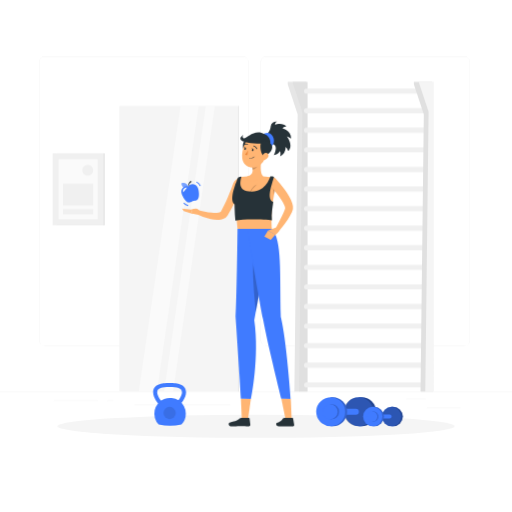
t = 0.00 s
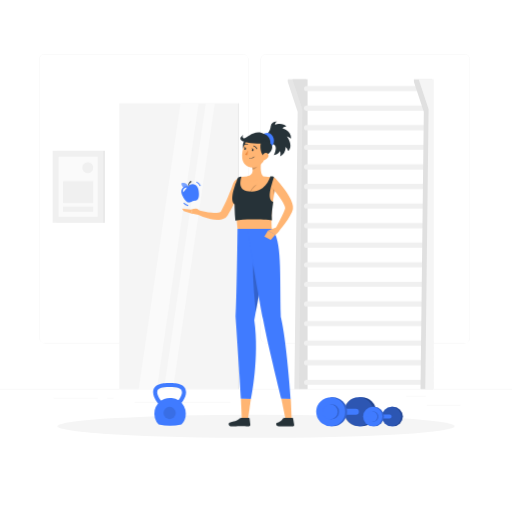
t = 0.19 s
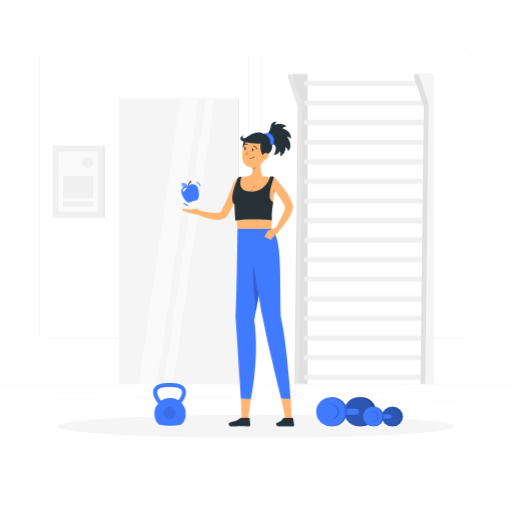
t = 0.56 s
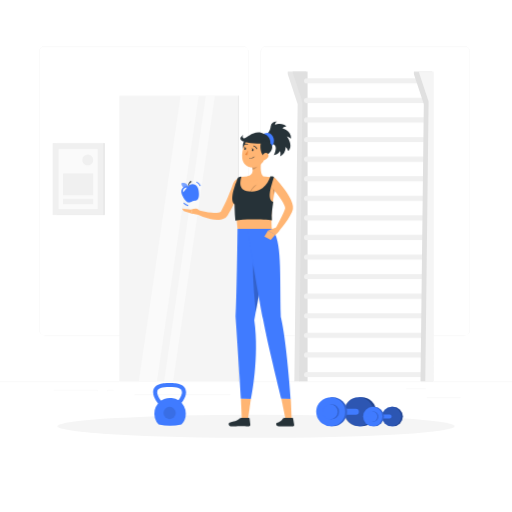
t = 0.75 s
t = 0.94 s: frame unchanged from t = 0.56 s, image omitted
t = 1.31 s: frame unchanged from t = 0.19 s, image omitted

The animated SVG that drew these frames (rendered in a browser with its animation timeline set to each time). Animation: 1 CSS @keyframes rule; one cycle of 1.50 s, repeats indefinitely.

<svg class="animated" id="freepik_stories-healthy-habit" xmlns="http://www.w3.org/2000/svg" viewBox="0 0 500 500" version="1.1" xmlns:xlink="http://www.w3.org/1999/xlink" xmlns:svgjs="http://svgjs.com/svgjs"><style>svg#freepik_stories-healthy-habit:not(.animated) .animable {opacity: 0;}svg#freepik_stories-healthy-habit.animated #freepik--background-complete--inject-122 {animation: 1.5s Infinite  linear floating;animation-delay: 0s;}            @keyframes floating {                0% {                    opacity: 1;                    transform: translateY(0px);                }                50% {                    transform: translateY(-10px);                }                100% {                    opacity: 1;                    transform: translateY(0px);                }            }        </style><g id="freepik--background-complete--inject-122" class="animable animator-active" style="transform-origin: 250px 228.23px;"><rect y="382.4" width="500" height="0.25" style="fill: rgb(235, 235, 235); transform-origin: 250px 382.525px;" id="elixv72xgjkt" class="animable"></rect><rect x="416.78" y="398.49" width="33.12" height="0.25" style="fill: rgb(235, 235, 235); transform-origin: 433.34px 398.615px;" id="ellf2v387owj" class="animable"></rect><rect x="322.53" y="401.21" width="8.69" height="0.25" style="fill: rgb(235, 235, 235); transform-origin: 326.875px 401.335px;" id="elxebrydj0tv9" class="animable"></rect><rect x="396.59" y="389.21" width="19.19" height="0.25" style="fill: rgb(235, 235, 235); transform-origin: 406.185px 389.335px;" id="elfain7hb36xc" class="animable"></rect><rect x="52.46" y="390.89" width="43.19" height="0.25" style="fill: rgb(235, 235, 235); transform-origin: 74.055px 391.015px;" id="el3fbnexwgey2" class="animable"></rect><rect x="104.56" y="390.89" width="6.33" height="0.25" style="fill: rgb(235, 235, 235); transform-origin: 107.725px 391.015px;" id="el68ytn3nrbnp" class="animable"></rect><rect x="131.47" y="395.11" width="93.68" height="0.25" style="fill: rgb(235, 235, 235); transform-origin: 178.31px 395.235px;" id="eltsfvn7abiqe" class="animable"></rect><path d="M237,337.8H43.91a5.71,5.71,0,0,1-5.7-5.71V60.66A5.71,5.71,0,0,1,43.91,55H237a5.71,5.71,0,0,1,5.71,5.71V332.09A5.71,5.71,0,0,1,237,337.8ZM43.91,55.2a5.46,5.46,0,0,0-5.45,5.46V332.09a5.46,5.46,0,0,0,5.45,5.46H237a5.47,5.47,0,0,0,5.46-5.46V60.66A5.47,5.47,0,0,0,237,55.2Z" style="fill: rgb(235, 235, 235); transform-origin: 140.46px 196.4px;" id="elohvtlu5u6ag" class="animable"></path><path d="M453.31,337.8H260.21a5.72,5.72,0,0,1-5.71-5.71V60.66A5.72,5.72,0,0,1,260.21,55h193.1A5.71,5.71,0,0,1,459,60.66V332.09A5.71,5.71,0,0,1,453.31,337.8ZM260.21,55.2a5.47,5.47,0,0,0-5.46,5.46V332.09a5.47,5.47,0,0,0,5.46,5.46h193.1a5.47,5.47,0,0,0,5.46-5.46V60.66a5.47,5.47,0,0,0-5.46-5.46Z" style="fill: rgb(235, 235, 235); transform-origin: 356.75px 196.4px;" id="elhf6on4gggq" class="animable"></path><rect x="116.56" y="103.33" width="115.56" height="279.07" style="fill: rgb(245, 245, 245); transform-origin: 174.34px 242.865px;" id="el7iuny0unwif" class="animable"></rect><polygon points="194.07 103.33 176.25 103.33 135.45 382.4 153.27 382.4 194.07 103.33" style="fill: rgb(250, 250, 250); transform-origin: 164.76px 242.865px;" id="elcbe85qwst2u" class="animable"></polygon><polygon points="209.87 103.33 200.96 103.33 160.16 382.4 169.07 382.4 209.87 103.33" style="fill: rgb(250, 250, 250); transform-origin: 185.015px 242.865px;" id="el9y33d9ppnbh" class="animable"></polygon><g id="elbhe5rud6iqb"><rect x="232.12" y="103.33" width="1.33" height="279.07" style="fill: rgb(235, 235, 235); transform-origin: 232.785px 242.865px; transform: rotate(180deg);" class="animable"></rect></g><polygon points="292.71 382.4 299.02 79.89 280.97 79.89 280.97 82.42 290.67 111.75 287.44 382.4 292.71 382.4" style="fill: rgb(230, 230, 230); transform-origin: 289.995px 231.145px;" id="elraf27x17p2f" class="animable"></polygon><polygon points="300.38 382.4 300.38 79.89 285.63 79.89 295.33 109.22 292.1 382.4 300.38 382.4" style="fill: rgb(224, 224, 224); transform-origin: 293.005px 231.145px;" id="elyns8x2n7148" class="animable"></polygon><path d="M418.35,91.44h-119a2.5,2.5,0,0,1-2.5-2.5h0a2.51,2.51,0,0,1,2.5-2.5h119a2.51,2.51,0,0,1,2.5,2.5h0A2.51,2.51,0,0,1,418.35,91.44Z" style="fill: rgb(240, 240, 240); transform-origin: 358.85px 88.94px;" id="elf20h5rncg8b" class="animable"></path><path d="M418.35,110.57h-119a2.51,2.51,0,0,1-2.5-2.5h0a2.5,2.5,0,0,1,2.5-2.5h119a2.51,2.51,0,0,1,2.5,2.5h0A2.51,2.51,0,0,1,418.35,110.57Z" style="fill: rgb(240, 240, 240); transform-origin: 358.85px 108.07px;" id="elfwtm7txfk3" class="animable"></path><path d="M418.35,129.69h-119a2.51,2.51,0,0,1-2.5-2.5h0a2.5,2.5,0,0,1,2.5-2.5h119a2.51,2.51,0,0,1,2.5,2.5h0A2.51,2.51,0,0,1,418.35,129.69Z" style="fill: rgb(240, 240, 240); transform-origin: 358.85px 127.19px;" id="elh6nsg4e2vni" class="animable"></path><rect x="296.85" y="143.81" width="124" height="5" rx="2.5" style="fill: rgb(240, 240, 240); transform-origin: 358.85px 146.31px;" id="elkel9ibppv8s" class="animable"></rect><path d="M418.35,167.93h-119a2.51,2.51,0,0,1-2.5-2.5h0a2.5,2.5,0,0,1,2.5-2.5h119a2.51,2.51,0,0,1,2.5,2.5h0A2.51,2.51,0,0,1,418.35,167.93Z" style="fill: rgb(240, 240, 240); transform-origin: 358.85px 165.43px;" id="elp1etnj35qh8" class="animable"></path><path d="M418.35,187.05h-119a2.5,2.5,0,0,1-2.5-2.5h0a2.51,2.51,0,0,1,2.5-2.5h119a2.51,2.51,0,0,1,2.5,2.5h0A2.51,2.51,0,0,1,418.35,187.05Z" style="fill: rgb(240, 240, 240); transform-origin: 358.85px 184.55px;" id="elu1aezgnlk8l" class="animable"></path><path d="M418.35,206.17h-119a2.5,2.5,0,0,1-2.5-2.5h0a2.51,2.51,0,0,1,2.5-2.5h119a2.51,2.51,0,0,1,2.5,2.5h0A2.51,2.51,0,0,1,418.35,206.17Z" style="fill: rgb(240, 240, 240); transform-origin: 358.85px 203.67px;" id="elb5ukgkgihxi" class="animable"></path><path d="M418.35,225.29h-119a2.5,2.5,0,0,1-2.5-2.5h0a2.51,2.51,0,0,1,2.5-2.5h119a2.51,2.51,0,0,1,2.5,2.5h0A2.51,2.51,0,0,1,418.35,225.29Z" style="fill: rgb(240, 240, 240); transform-origin: 358.85px 222.79px;" id="eloepss3ksaw" class="animable"></path><path d="M418.35,244.42h-119a2.51,2.51,0,0,1-2.5-2.5h0a2.5,2.5,0,0,1,2.5-2.5h119a2.51,2.51,0,0,1,2.5,2.5h0A2.51,2.51,0,0,1,418.35,244.42Z" style="fill: rgb(240, 240, 240); transform-origin: 358.85px 241.92px;" id="el18dpz6sf253" class="animable"></path><path d="M418.35,263.54h-119a2.51,2.51,0,0,1-2.5-2.5h0a2.5,2.5,0,0,1,2.5-2.5h119a2.51,2.51,0,0,1,2.5,2.5h0A2.51,2.51,0,0,1,418.35,263.54Z" style="fill: rgb(240, 240, 240); transform-origin: 358.85px 261.04px;" id="elnphpjpx4rt" class="animable"></path><path d="M418.35,282.66h-119a2.51,2.51,0,0,1-2.5-2.5h0a2.5,2.5,0,0,1,2.5-2.5h119a2.51,2.51,0,0,1,2.5,2.5h0A2.51,2.51,0,0,1,418.35,282.66Z" style="fill: rgb(240, 240, 240); transform-origin: 358.85px 280.16px;" id="el58q7nzuzjsi" class="animable"></path><path d="M418.35,301.78h-119a2.51,2.51,0,0,1-2.5-2.5h0a2.5,2.5,0,0,1,2.5-2.5h119a2.51,2.51,0,0,1,2.5,2.5h0A2.51,2.51,0,0,1,418.35,301.78Z" style="fill: rgb(240, 240, 240); transform-origin: 358.85px 299.28px;" id="elun7xzopmyb" class="animable"></path><path d="M418.35,320.9h-119a2.5,2.5,0,0,1-2.5-2.5h0a2.51,2.51,0,0,1,2.5-2.5h119a2.51,2.51,0,0,1,2.5,2.5h0A2.51,2.51,0,0,1,418.35,320.9Z" style="fill: rgb(240, 240, 240); transform-origin: 358.85px 318.4px;" id="elqzo0go0lxw9" class="animable"></path><path d="M418.35,340h-119a2.5,2.5,0,0,1-2.5-2.5h0a2.51,2.51,0,0,1,2.5-2.5h119a2.51,2.51,0,0,1,2.5,2.5h0A2.51,2.51,0,0,1,418.35,340Z" style="fill: rgb(240, 240, 240); transform-origin: 358.85px 337.5px;" id="elziuvvk8qri" class="animable"></path><path d="M418.35,359.14h-119a2.5,2.5,0,0,1-2.5-2.5h0a2.51,2.51,0,0,1,2.5-2.5h119a2.51,2.51,0,0,1,2.5,2.5h0A2.51,2.51,0,0,1,418.35,359.14Z" style="fill: rgb(240, 240, 240); transform-origin: 358.85px 356.64px;" id="elhjqlvthnktd" class="animable"></path><path d="M418.35,378.26h-119a2.5,2.5,0,0,1-2.5-2.5h0a2.51,2.51,0,0,1,2.5-2.5h119a2.51,2.51,0,0,1,2.5,2.5h0A2.51,2.51,0,0,1,418.35,378.26Z" style="fill: rgb(240, 240, 240); transform-origin: 358.85px 375.76px;" id="elo3tn29mn4jg" class="animable"></path><polygon points="423.01 382.4 422.24 79.89 404.18 79.89 404.18 82.42 413.88 111.75 410.65 382.4 423.01 382.4" style="fill: rgb(224, 224, 224); transform-origin: 413.595px 231.145px;" id="elg2n6uytv65j" class="animable"></polygon><polygon points="423.6 382.4 423.6 79.89 408.85 79.89 418.54 109.22 415.31 382.4 423.6 382.4" style="fill: rgb(245, 245, 245); transform-origin: 416.225px 231.145px;" id="el8axdj1uye2" class="animable"></polygon><rect x="55.53" y="149.67" width="46.68" height="70.3" style="fill: rgb(224, 224, 224); transform-origin: 78.87px 184.82px;" id="ell4aq1sma4w" class="animable"></rect><rect x="51.4" y="149.67" width="49.78" height="70.3" style="fill: rgb(240, 240, 240); transform-origin: 76.29px 184.82px;" id="el5dhtr5a6btn" class="animable"></rect><g id="el23myeif3q4pj"><rect x="46.94" y="165.74" width="58.68" height="38.15" style="fill: rgb(250, 250, 250); transform-origin: 76.28px 184.815px; transform: rotate(90deg);" class="animable"></rect></g><path d="M91,166.26a5.3,5.3,0,1,1-5.3-5.3A5.29,5.29,0,0,1,91,166.26Z" style="fill: rgb(240, 240, 240); transform-origin: 85.7px 166.26px;" id="elyiute2z1jk" class="animable"></path><rect x="61.57" y="179.49" width="29.44" height="21.21" style="fill: rgb(240, 240, 240); transform-origin: 76.29px 190.095px;" id="elllihwyydiao" class="animable"></rect><rect x="61.57" y="204.22" width="29.44" height="5.01" style="fill: rgb(240, 240, 240); transform-origin: 76.29px 206.725px;" id="elz2iuhqeac1" class="animable"></rect></g><g id="freepik--Shadow--inject-122" class="animable" style="transform-origin: 250px 416.24px;"><ellipse id="freepik--path--inject-122" cx="250" cy="416.24" rx="193.89" ry="11.32" style="fill: rgb(245, 245, 245); transform-origin: 250px 416.24px;" class="animable"></ellipse></g><g id="freepik--Weights--inject-122" class="animable" style="transform-origin: 271.435px 396.499px;"><path d="M352.62,416.24a14.19,14.19,0,1,0,0-28.37h-2.15v28.37Z" style="fill: rgb(64, 123, 255); transform-origin: 358.828px 402.055px;" id="eldt6lyu6ooib" class="animable"></path><g id="elj2tex2re1yb"><path d="M352.62,416.24a14.19,14.19,0,1,0,0-28.37h-2.15v28.37Z" style="opacity: 0.2; transform-origin: 358.828px 402.055px;" class="animable"></path></g><g id="elzd34yacskgm"><circle cx="350.47" cy="402.05" r="14.18" style="fill: rgb(64, 123, 255); transform-origin: 350.47px 402.05px; transform: rotate(-13.28deg);" class="animable"></circle></g><g id="eljtadpwv5aqq"><path d="M352.62,387.87h-2.15a14.19,14.19,0,1,0,0,28.37h2.15a14.19,14.19,0,1,0,0-28.37Z" style="opacity: 0.3; transform-origin: 351.545px 402.055px;" class="animable"></path></g><path d="M347.61,404.9H322.38v-5.7h25.23a2.86,2.86,0,0,1,2.86,2.85h0A2.85,2.85,0,0,1,347.61,404.9Z" style="fill: rgb(64, 123, 255); transform-origin: 336.425px 402.05px;" id="elaow17lx9ybs" class="animable"></path><path d="M325.1,416.24a14.19,14.19,0,0,0,0-28.37h-2.16v28.37Z" style="fill: rgb(64, 123, 255); transform-origin: 330.927px 402.055px;" id="el6wph7hmkj3g" class="animable"></path><g id="eluzvgdg670il"><path d="M325.1,416.24a14.19,14.19,0,0,0,0-28.37h-2.16v28.37Z" style="opacity: 0.2; transform-origin: 330.927px 402.055px;" class="animable"></path></g><g id="elcpi0sjwdv2w"><circle cx="322.94" cy="402.05" r="14.18" style="fill: rgb(64, 123, 255); transform-origin: 322.94px 402.05px; transform: rotate(-9.18054deg);" class="animable"></circle></g><path d="M323.5,409.44a7.39,7.39,0,1,0,0-14.77h-1.12v14.77Z" style="fill: rgb(64, 123, 255); transform-origin: 326.771px 402.055px;" id="elu67nlnbkq3" class="animable"></path><g id="elw9ze4futvn"><path d="M323.5,409.44a7.39,7.39,0,1,0,0-14.77h-1.12v14.77Z" style="opacity: 0.2; transform-origin: 326.771px 402.055px;" class="animable"></path></g><circle cx="322.38" cy="402.05" r="7.39" style="fill: rgb(64, 123, 255); transform-origin: 322.38px 402.05px;" id="elcs1susqdxah" class="animable"></circle><path d="M383.85,416.24a9.48,9.48,0,0,0,0-19h-1.44v19Z" style="fill: rgb(64, 123, 255); transform-origin: 387.88px 406.74px;" id="el21a9ky8c19o" class="animable"></path><g id="elmz18o257k6e"><path d="M383.85,416.24a9.48,9.48,0,0,0,0-19h-1.44v19Z" style="opacity: 0.2; transform-origin: 387.88px 406.74px;" class="animable"></path></g><circle cx="382.41" cy="406.76" r="9.48" style="fill: rgb(64, 123, 255); transform-origin: 382.41px 406.76px;" id="els7j0rn41pq" class="animable"></circle><g id="elqsctevddopk"><path d="M383.85,397.28h-1.44a9.48,9.48,0,0,0,0,19h1.44a9.48,9.48,0,0,0,0-19Z" style="opacity: 0.3; transform-origin: 383.13px 406.78px;" class="animable"></path></g><path d="M380.51,408.66H363.64v-3.81h16.87a1.91,1.91,0,0,1,1.9,1.91h0A1.9,1.9,0,0,1,380.51,408.66Z" style="fill: rgb(64, 123, 255); transform-origin: 373.025px 406.755px;" id="elrb9np989k1k" class="animable"></path><path d="M365.46,416.24a9.48,9.48,0,1,0,0-19H364v19Z" style="fill: rgb(64, 123, 255); transform-origin: 369.48px 406.74px;" id="ely43j6c0xmqi" class="animable"></path><g id="elynn6smjzi"><path d="M365.46,416.24a9.48,9.48,0,1,0,0-19H364v19Z" style="opacity: 0.2; transform-origin: 369.48px 406.74px;" class="animable"></path></g><circle cx="364.02" cy="406.76" r="9.48" style="fill: rgb(64, 123, 255); transform-origin: 364.02px 406.76px;" id="elsdidvcmplvd" class="animable"></circle><path d="M364.39,411.69a4.94,4.94,0,1,0,0-9.87h-.75v9.87Z" style="fill: rgb(64, 123, 255); transform-origin: 366.596px 406.755px;" id="el7tnwmf916ja" class="animable"></path><g id="elxm7y9a85fxt"><path d="M364.39,411.69a4.94,4.94,0,1,0,0-9.87h-.75v9.87Z" style="opacity: 0.2; transform-origin: 366.596px 406.755px;" class="animable"></path></g><path d="M368.58,406.76a4.94,4.94,0,1,0-4.94,4.93A4.94,4.94,0,0,0,368.58,406.76Z" style="fill: rgb(64, 123, 255); transform-origin: 363.64px 406.75px;" id="el6lyue06ykbe" class="animable"></path><path d="M181.44,403.91a15.36,15.36,0,0,1-4.26,10.63,55.33,55.33,0,0,1-22.25,0,15.38,15.38,0,1,1,26.51-10.63Z" style="fill: rgb(64, 123, 255); transform-origin: 166.06px 402.108px;" id="elemspf2psb9l" class="animable"></path><path d="M155.44,395.12c-.24-.25-5.92-6.27-5.92-12.16,0-9.07,11.27-9.07,16.09-9.07s16.09,0,16.09,9.07c0,5.89-5.69,11.91-5.93,12.16l-2.89-2.76,1.44,1.38-1.44-1.38c1.34-1.41,4.82-5.85,4.82-9.4,0-4.21-4.84-5.07-12.09-5.07s-12.09.86-12.09,5.07c0,3.57,3.47,8,4.81,9.4Z" style="fill: rgb(64, 123, 255); transform-origin: 165.61px 384.505px;" id="elfph5jes6s05" class="animable"></path><g id="el3zvok9vg93g"><path d="M171.62,403.28a6,6,0,1,1-6-6A6,6,0,0,1,171.62,403.28Z" style="opacity: 0.1; transform-origin: 165.62px 403.28px;" class="animable"></path></g></g><g id="freepik--Character--inject-122" class="animable" style="transform-origin: 232.214px 267.497px;"><path d="M275.8,125.37s1.86-2,4-1.58c-2.11-3.8-8.87-3.26-11.12-2a2.76,2.76,0,0,1,1.85-3,5.13,5.13,0,0,0-6.14,4.46c-.43,3.26-1.66,7.32-8,10.67l7.35,6.87c8-1.35,5.7,6.38,3.67,10.7a8.18,8.18,0,0,0,6.08-3.84,8,8,0,0,1,.08,5,9.94,9.94,0,0,0,5.39-9.36,7.85,7.85,0,0,1,2.54,4.24c5.53-5.93-1.32-14.38-1.32-14.38a15.22,15.22,0,0,1,4.11,2.16C284.47,127.46,275.8,125.37,275.8,125.37Z" style="fill: rgb(38, 50, 56); transform-origin: 270.341px 135.667px;" id="elvnl25z86qxp" class="animable"></path><path d="M261.11,145c-2.9.88-6.59-9.84-4.58-13s7.58-3.35,9.87,1.08C269.36,138.76,266.48,143.33,261.11,145Z" style="fill: rgb(64, 123, 255); transform-origin: 261.771px 137.368px;" id="el0fzx82xka6ml" class="animable"></path><polygon points="242.02 410.91 236.24 410.92 235.27 389.21 244.99 389.45 242.02 410.91" style="fill: rgb(255, 181, 115); transform-origin: 240.13px 400.065px;" id="el2ydtlvr5s9r" class="animable"></polygon><path d="M232,223.57s-.52,62.1-1.84,87.65c1.88,25.93,5.13,78,5.13,78l9.79.25s8.53-40.35,3.25-76.9c8.48-41.34,13.06-78.23,5.37-89Z" style="fill: rgb(64, 123, 255); transform-origin: 243.893px 306.52px;" id="el6ah87014wq4" class="animable"></path><g id="elktg91a8a3m"><path d="M248.37,247.5c-3,10.06-.08,42.4,1.47,57.32,2.11-10.78,3.91-21.15,5.24-30.71Z" style="opacity: 0.2; transform-origin: 251.075px 276.16px;" class="animable"></path></g><path d="M235.59,408.11h7.51a.62.62,0,0,1,.64.56l.76,6.15a1.43,1.43,0,0,1-1.43,1.46c-3.31,0-4.89-.24-9.06-.23-2.57,0-4.12.26-7.67.26s-3.55-3.4-2.06-3.71c6.69-1.39,7.55-2.16,9.88-4A2.33,2.33,0,0,1,235.59,408.11Z" style="fill: rgb(38, 50, 56); transform-origin: 233.92px 412.21px;" id="elk1r30184tah" class="animable"></path><path d="M235.9,181.65a145.59,145.59,0,0,1-5.75,14A132.87,132.87,0,0,1,223,209.13l-.5.81c-.05.1-.23.37-.38.6s-.34.45-.51.67a8.9,8.9,0,0,1-2.47,2,12.42,12.42,0,0,1-4.93,1.38,29,29,0,0,1-8.32-.68,67.22,67.22,0,0,1-14.53-5.15,2.08,2.08,0,0,1,1.43-3.88l.08,0c2.28.6,4.67,1.17,7,1.64a60,60,0,0,0,7,1.08,24.68,24.68,0,0,0,6.45,0,5.44,5.44,0,0,0,2.11-.75,1.32,1.32,0,0,0,.38-.37l.55-1.07c1.12-2.11,2.17-4.29,3.21-6.46s2-4.38,3-6.6c1.9-4.43,3.74-9,5.4-13.42l0-.08a4.19,4.19,0,0,1,7.87,2.85Z" style="fill: rgb(255, 181, 115); transform-origin: 213.117px 195.462px;" id="el6eruokqger9" class="animable"></path><path d="M191.39,203.81a20,20,0,0,0-4.76.9l1.37,4.23s6.49,1.51,7.81-1.63l-.48-.65C194.4,205.36,193.32,203.81,191.39,203.81Z" style="fill: rgb(255, 181, 115); transform-origin: 191.22px 206.556px;" id="ellkdwrccjabp" class="animable"></path><polygon points="177.73 203.81 179.54 206.08 188 208.94 186.63 204.71 177.73 203.81" style="fill: rgb(255, 181, 115); transform-origin: 182.865px 206.375px;" id="el3oa8x0uvqu4" class="animable"></polygon><path d="M227.13,183.34c.23,6.91,3.17,18.91,4.85,40.23h33.54c-.52-12.78-.83-20.94,4.59-45.21a4.38,4.38,0,0,0-3.59-5.28,91.89,91.89,0,0,0-9.52-1,105.58,105.58,0,0,0-15.1,0c-2,.18-4,.44-5.89.72A10.36,10.36,0,0,0,227.13,183.34Z" style="fill: rgb(255, 181, 115); transform-origin: 248.671px 197.69px;" id="elz277zuqoft" class="animable"></path><g id="el3tqfx2gb0br"><path d="M266.42,179.83a26.23,26.23,0,0,0,1.32,10c.43-2.31.93-4.79,1.5-7.5Z" style="opacity: 0.2; transform-origin: 267.805px 184.83px;" class="animable"></path></g><g id="el52aq2w0ovc9"><path d="M244.42,188.67c-.29-3.17,3.48-7.5,6.31-8.41A22.69,22.69,0,0,0,244.42,188.67Z" style="opacity: 0.2; transform-origin: 247.567px 184.465px;" class="animable"></path></g><path d="M255.51,155.06c-1,4.85-1.91,13.76,1.49,17,0,0-1.33,4.93-10.35,4.93-9.93,0-4.75-4.93-4.75-4.93,5.42-1.3,5.28-5.32,4.34-9.09Z" style="fill: rgb(255, 181, 115); transform-origin: 248.775px 166.025px;" id="el3e08xolk1jf" class="animable"></path><g id="elypyl8ghgwyj"><path d="M251.73,158.29,246.24,163a15.86,15.86,0,0,1,.47,2.68c2.07-.3,4.91-2.57,5.13-4.74A7.4,7.4,0,0,0,251.73,158.29Z" style="opacity: 0.2; transform-origin: 249.076px 161.985px;" class="animable"></path></g><path d="M240.91,151.58c-3,.44-5.06-10.72-2.6-13.56s8.14.65,9.6,2.53C250.66,144.09,246.47,150.76,240.91,151.58Z" style="fill: rgb(38, 50, 56); transform-origin: 242.998px 144.27px;" id="elcbplmilcseh" class="animable"></path><path d="M260.75,146.64c-1.86,7.91-2.47,11.3-7.21,14.71-7.12,5.14-16.44,1.14-17-7.17-.5-7.47,2.61-19.16,11-21A11.09,11.09,0,0,1,260.75,146.64Z" style="fill: rgb(255, 181, 115); transform-origin: 248.779px 148.274px;" id="els1wjetwuhfp" class="animable"></path><path d="M263.75,141.83c.89-3.55.87-9.62-8.39-12.22-9.6-2.69-16.47,8.54-18.31,4.47a2,2,0,0,1,.62-2.16s-4.25,2.08-2.42,4.69c2.78,3.95,21.06,3.67,21.06,3.67Z" style="fill: rgb(38, 50, 56); transform-origin: 249.456px 135.509px;" id="elqfa2lbpu6tn" class="animable"></path><path d="M258,151.94c-3,.45-5.06-10.71-2.6-13.55s8.14.65,9.6,2.53C267.78,144.46,263.59,151.13,258,151.94Z" style="fill: rgb(38, 50, 56); transform-origin: 260.095px 144.635px;" id="elf5keimeme6t" class="animable"></path><polygon points="284.83 408.85 278.78 409.06 274.75 389.21 283.98 389.46 284.83 408.85" style="fill: rgb(255, 181, 115); transform-origin: 279.79px 399.135px;" id="el4rkvest1cnr" class="animable"></polygon><path d="M277.66,408h8a.59.59,0,0,1,.58.49l1.08,6.45a1.12,1.12,0,0,1-1.11,1.28c-2.78,0-4.15,0-7.66,0h-6.17c-2.92,0-3.18-2.8-2-3.28,4.81-1.95,4.65-2.9,6.11-4.51A1.55,1.55,0,0,1,277.66,408Z" style="fill: rgb(38, 50, 56); transform-origin: 278.527px 412.109px;" id="elg1mtnc6j81" class="animable"></path><path d="M241.17,223.57s11.05,63.07,15.7,88c4.84,26,17.88,77.6,17.88,77.6l9.26.25s-4.09-57.29-9.79-80.12c-1.11-41.34,1.49-75-8.7-85.77Z" style="fill: rgb(64, 123, 255); transform-origin: 262.59px 306.475px;" id="elcoeu6mqrhik" class="animable"></path><path d="M247.63,146.59c-.11.65-.54,1.12-1,1s-.68-.66-.57-1.31.55-1.12,1-1.05S247.74,145.94,247.63,146.59Z" style="fill: rgb(38, 50, 56); transform-origin: 246.845px 146.416px;" id="eldafr5hymgw5" class="animable"></path><path d="M240.27,145.34c-.11.65-.54,1.12-1,1s-.68-.65-.57-1.31.55-1.12,1-1S240.39,144.69,240.27,145.34Z" style="fill: rgb(38, 50, 56); transform-origin: 239.486px 145.185px;" id="ellkhc6oo35ds" class="animable"></path><path d="M239.89,144.1l-1.49-.72S239,144.74,239.89,144.1Z" style="fill: rgb(38, 50, 56); transform-origin: 239.145px 143.826px;" id="el91hhs56si8h" class="animable"></path><path d="M242.34,146.9a17.84,17.84,0,0,1-3,3.76,2.86,2.86,0,0,0,2.24.83Z" style="fill: rgb(237, 137, 62); transform-origin: 240.84px 149.199px;" id="el8zlrpwtn4jv" class="animable"></path><path d="M244.68,154.64a5.56,5.56,0,0,1-1-.09.19.19,0,0,1-.16-.22.2.2,0,0,1,.22-.16,5.26,5.26,0,0,0,4.55-1.3.19.19,0,1,1,.28.26A5.4,5.4,0,0,1,244.68,154.64Z" style="fill: rgb(38, 50, 56); transform-origin: 246.069px 153.725px;" id="elybrir3ca2r" class="animable"></path><path d="M261.89,153.46a6,6,0,0,1-3.61,2.75c-2,.51-3-1.3-2.38-3.18.53-1.69,2.23-4,4.24-3.69A2.68,2.68,0,0,1,261.89,153.46Z" style="fill: rgb(255, 181, 115); transform-origin: 259.028px 152.805px;" id="el6oqejjinn8l" class="animable"></path><path d="M250.84,145.59a.38.38,0,0,1-.36-.27c-.53-1.71-2.72-2.45-2.74-2.45a.38.38,0,0,1-.25-.49.38.38,0,0,1,.49-.25c.1,0,2.59.87,3.24,3a.39.39,0,0,1-.26.49Z" style="fill: rgb(38, 50, 56); transform-origin: 249.353px 143.864px;" id="el8gawr6ttzvc" class="animable"></path><path d="M238.64,141.56a.39.39,0,0,1-.33-.19.39.39,0,0,1,.15-.53,3.86,3.86,0,0,1,3.53-.24.39.39,0,0,1,.17.52.39.39,0,0,1-.52.17h0a3.12,3.12,0,0,0-2.8.22A.35.35,0,0,1,238.64,141.56Z" style="fill: rgb(38, 50, 56); transform-origin: 240.231px 140.922px;" id="elby5m7v4ro3" class="animable"></path><path d="M269,174.14a114.09,114.09,0,0,1,9.09,11.06c1.39,2,2.75,4,4,6.09a37.28,37.28,0,0,1,3.28,7.05,14.75,14.75,0,0,1,.76,4.66,9.71,9.71,0,0,1-.14,1.47,7.71,7.71,0,0,1-.18.76l-.18.52c-.12.35-.24.71-.37,1l-.4.92a53.09,53.09,0,0,1-3.67,6.42,108.68,108.68,0,0,1-8.59,11.24,2.09,2.09,0,0,1-3.42-2.34l0,0c2.1-4.06,4.29-8.12,6.25-12.15a59,59,0,0,0,2.58-5.93l.24-.69.15-.61.08-.3c0-.06,0,0,0-.08V203a7.81,7.81,0,0,0-.55-2.11,29.9,29.9,0,0,0-2.83-5.35c-1.14-1.81-2.41-3.61-3.75-5.38-2.68-3.51-5.6-7-8.52-10.31l-.06-.06a4.19,4.19,0,0,1,6.2-5.63Z" style="fill: rgb(255, 181, 115); transform-origin: 273.955px 199.459px;" id="elrp1f4pv1dx" class="animable"></path><path d="M247.25,145.35l-1.49-.72S246.35,146,247.25,145.35Z" style="fill: rgb(38, 50, 56); transform-origin: 246.505px 145.078px;" id="elqdnrek907i9" class="animable"></path><path d="M269.93,222l-8.24,3.21,7.31,4s4.43-2.83,4.17-6.23Z" style="fill: rgb(255, 181, 115); transform-origin: 267.436px 225.605px;" id="eldgw4k9iiaql" class="animable"></path><polygon points="258.18 231.1 264.48 234.11 269 229.17 261.69 225.18 258.18 231.1" style="fill: rgb(255, 181, 115); transform-origin: 263.59px 229.645px;" id="elc68kakmeqc9" class="animable"></polygon><path d="M264,172.28c2.53-.25,3.56.58,3.56.58-3.41,10.76-6.89,21.58-.73,24.36-.55,5.06-2,11.64-1.25,17.86-5.83-.64-26.33-1.75-35.71.31-2.56-34.56,2.61-42,2.61-42a9.61,9.61,0,0,1,3.3-.87c-1.08,4.33-4.1,14.76,10.15,14.63S264,172.28,264,172.28Z" style="fill: rgb(38, 50, 56); transform-origin: 248.359px 193.812px;" id="elvh5diw1jstr" class="animable"></path><path d="M231.15,177c-.78,1.81-8,18.93-1.67,22.62C236.85,203.93,231.15,177,231.15,177Z" style="fill: rgb(38, 50, 56); transform-origin: 230.077px 188.544px;" id="elzp0cc2u0r1" class="animable"></path><path d="M184.06,182.27s-2.21-4.77-6.73-3.35C177.19,183.55,182.55,184.2,184.06,182.27Z" style="fill: rgb(64, 123, 255); transform-origin: 180.694px 180.972px;" id="el9wdb4ozj9x9" class="animable"></path><g id="elabakyvlqy1"><path d="M184.06,182.27s-2.21-4.77-6.73-3.35C177.19,183.55,182.55,184.2,184.06,182.27Z" style="fill: rgb(255, 255, 255); opacity: 0.3; transform-origin: 180.694px 180.972px;" class="animable"></path></g><path d="M195.21,181.83a7.89,7.89,0,0,0-3.51-3.66l.45-.89a8.85,8.85,0,0,1,4,4.12Z" style="fill: rgb(64, 123, 255); transform-origin: 193.925px 179.555px;" id="elxq605na20wk" class="animable"></path><path d="M183.78,201.18a8.56,8.56,0,0,1-4.7-2.72l.71-.71a7.57,7.57,0,0,0,4.11,2.43Z" style="fill: rgb(64, 123, 255); transform-origin: 181.49px 199.465px;" id="ell45qx9x7ykd" class="animable"></path><path d="M193,182.91c-2.24-4.65-8.51-3.36-9-.58-2.05-1.94-7.82.83-6.78,5.89.89,4.34,4.92,9.23,7,9.48s4.46-1.5,4.46-1.5,3,0,4.47-1.51S194.87,186.91,193,182.91Z" style="fill: rgb(64, 123, 255); transform-origin: 185.712px 188.776px;" id="eljhca2f3syq" class="animable"></path><path d="M181.44,183.3a3.85,3.85,0,0,0-2.59,4.47l3.89-4.54A1.75,1.75,0,0,0,181.44,183.3Z" style="fill: rgb(255, 255, 255); transform-origin: 180.753px 185.454px;" id="el2pync2i9yhl" class="animable"></path><path d="M184,182.33s-.88-3.93,2.49-5.68c0,.5.76.82.76.82S184.78,178.28,184,182.33Z" style="fill: rgb(38, 50, 56); transform-origin: 185.573px 179.49px;" id="el7fxlnvggv3t" class="animable"></path></g><defs>     <filter id="active" height="200%">         <feMorphology in="SourceAlpha" result="DILATED" operator="dilate" radius="2"></feMorphology>                <feFlood flood-color="#32DFEC" flood-opacity="1" result="PINK"></feFlood>        <feComposite in="PINK" in2="DILATED" operator="in" result="OUTLINE"></feComposite>        <feMerge>            <feMergeNode in="OUTLINE"></feMergeNode>            <feMergeNode in="SourceGraphic"></feMergeNode>        </feMerge>    </filter>    <filter id="hover" height="200%">        <feMorphology in="SourceAlpha" result="DILATED" operator="dilate" radius="2"></feMorphology>                <feFlood flood-color="#ff0000" flood-opacity="0.5" result="PINK"></feFlood>        <feComposite in="PINK" in2="DILATED" operator="in" result="OUTLINE"></feComposite>        <feMerge>            <feMergeNode in="OUTLINE"></feMergeNode>            <feMergeNode in="SourceGraphic"></feMergeNode>        </feMerge>            <feColorMatrix type="matrix" values="0   0   0   0   0                0   1   0   0   0                0   0   0   0   0                0   0   0   1   0 "></feColorMatrix>    </filter></defs></svg>
